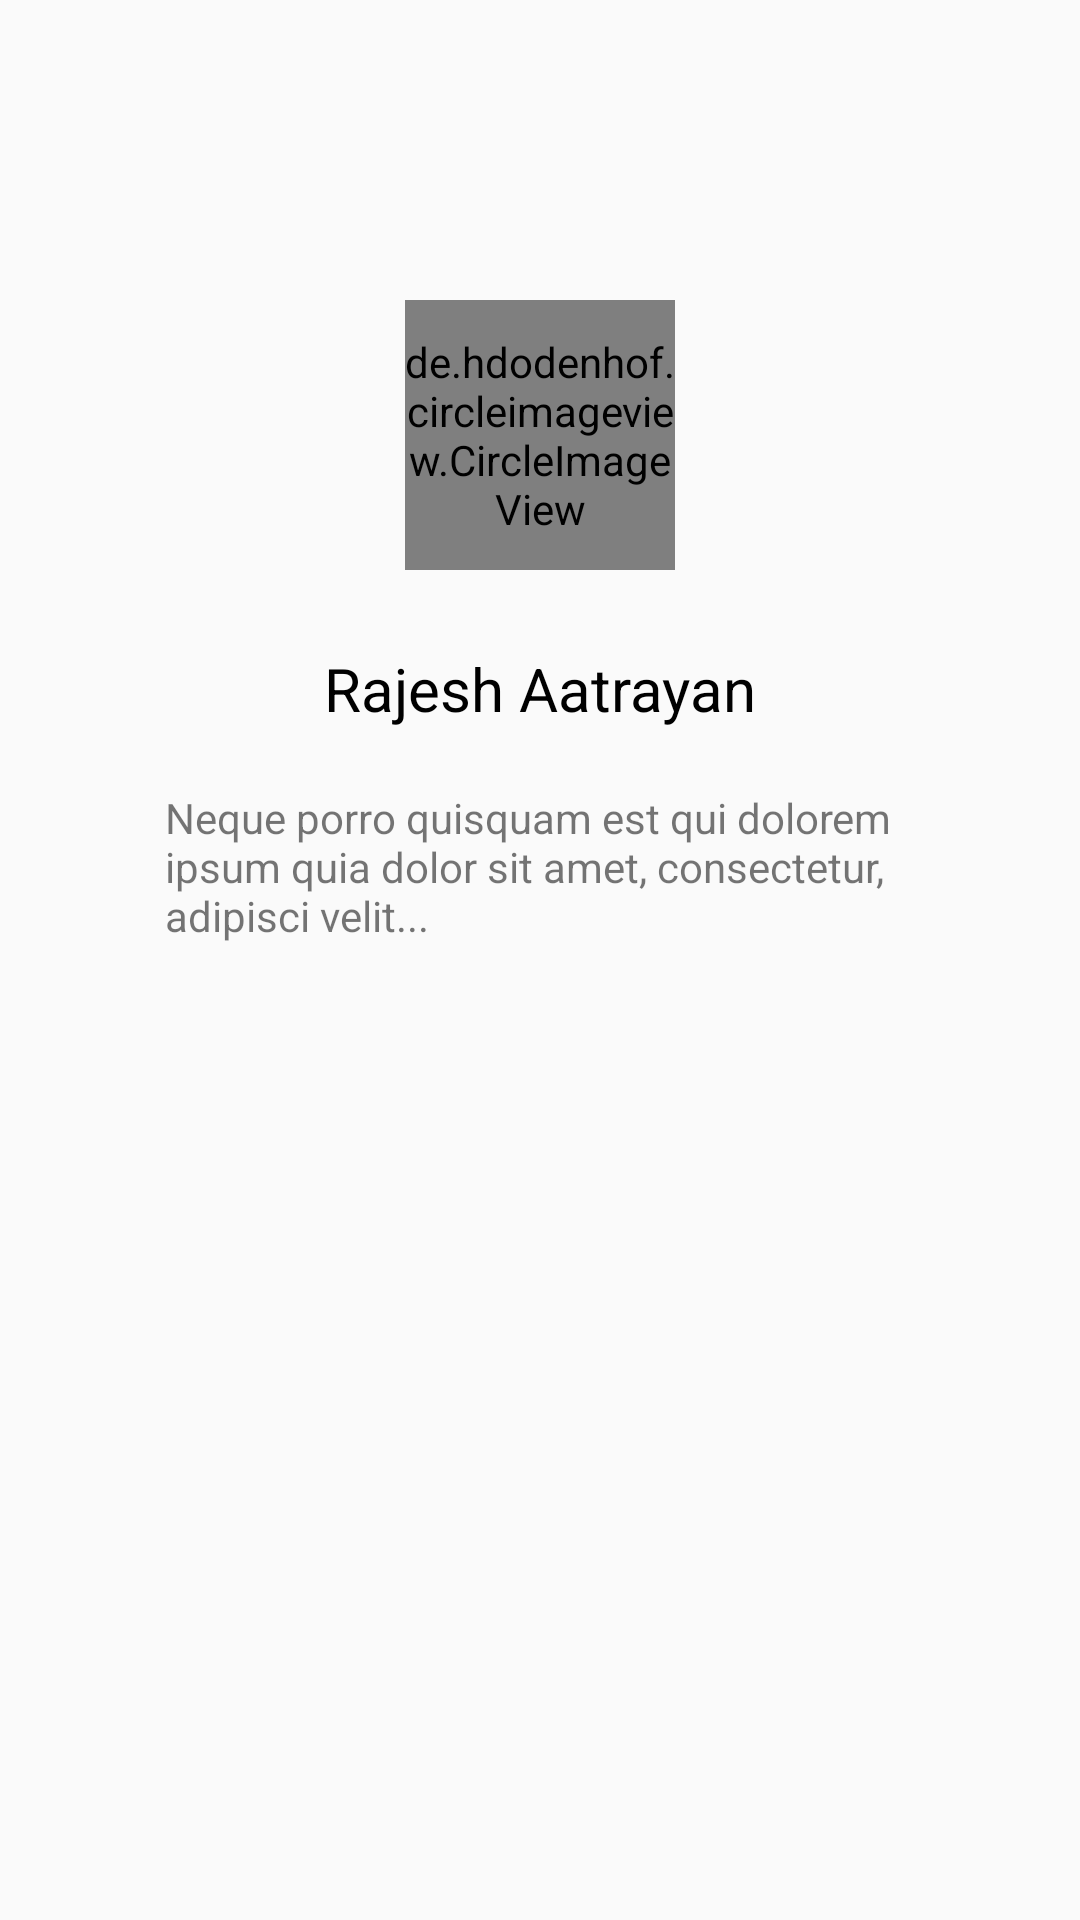

Reconstruct the res/layout file that produces this screen, plus the resources it refers to.
<!-- AndroidManifest.xml: application theme AppTheme -->
<!-- res/layout/activity_shared.xml -->
<?xml version="1.0" encoding="utf-8"?>
<RelativeLayout xmlns:android="http://schemas.android.com/apk/res/android"
    xmlns:app="http://schemas.android.com/apk/res-auto"
    xmlns:tools="http://schemas.android.com/tools"
    android:layout_width="match_parent"
    android:layout_height="match_parent"
    tools:context="com.ibrickedlabs.activitiessharedanimation.SharedActivity">

    <de.hdodenhof.circleimageview.CircleImageView
        android:id="@+id/circleImageView"
        android:layout_width="90dp"
        android:layout_height="90dp"
        android:layout_alignParentTop="true"
        android:layout_centerHorizontal="true"
        android:layout_marginTop="100dp"
        android:src="@drawable/rajesh"
        android:transitionName="imageTransition" />

    <TextView
        android:id="@+id/sharedname"
        android:layout_width="wrap_content"
        android:layout_height="wrap_content"
        android:layout_below="@+id/circleImageView"
        android:layout_centerHorizontal="true"
        android:layout_marginTop="26dp"
        android:text="Rajesh Aatrayan"
        android:textColor="@android:color/black"
        android:textSize="20sp"
        android:transitionName="nameTransition" />

    <TextView
        android:id="@+id/textView2"
        android:layout_width="250dp"
        android:layout_height="wrap_content"
        android:layout_below="@id/sharedname"
        android:layout_centerHorizontal="true"
        android:layout_marginTop="20dp"

        android:text="@string/lorem"
        android:transitionName="descTransition" />

</RelativeLayout>
<!-- resources referenced by this layout -->
<resources>
  <!-- drawable rajesh: jpg bitmap (drawable, 164219 bytes) -->
  <string name="lorem">Neque porro quisquam est qui dolorem ipsum quia dolor sit amet, consectetur, adipisci velit...</string>
  <style name="AppTheme" parent="Theme.AppCompat.Light.NoActionBar">
          
          <item name="colorPrimary">@color/colorPrimary</item>
          <item name="colorPrimaryDark">@color/colorPrimaryDark</item>
          <item name="colorAccent">@color/colorAccent</item>
          
          <item name="android:windowActivityTransitions">true</item>
      </style>
  <!-- not gathered from this repository: default colours our renderer supplied (Android Studio template values) -->
  <color name="colorPrimary">#FF6200EE</color>
  <color name="colorPrimaryDark">#FF3700B3</color>
  <color name="colorAccent">#FF03DAC5</color>
</resources>
